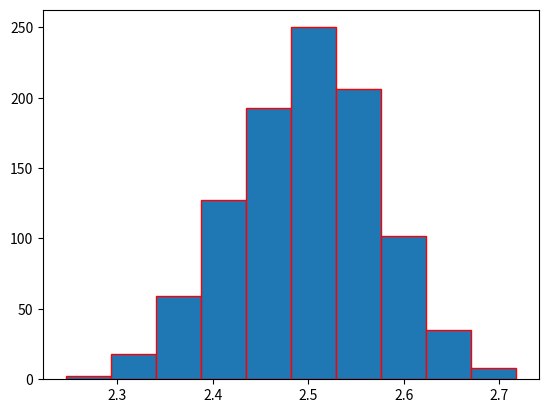

This figure's Python source:
import numpy as np
import matplotlib.pyplot as plt

X_val = np.arange(0,6)
No_of_students = np.array([2,11,23,9,4,1])
# print(X_val)

n = 50
PDF_val =  No_of_students/n
# print(PDF_val.dot(X_val))

CDF_val = np.cumsum(PDF_val)


# Part (a)
# print("Part (a)")
# plt.figure(figsize=(12,5))

# plt.subplot(1,2,1)
# plt.title("PDF")
# plt.scatter(X_val,PDF_val,marker='o',color='r')
# # plt.scatter(X_val, PDF_val ,marker='o', color='r')
# plt.xlabel(r'$X$')
# plt.ylabel(r'$P(X=x)$', rotation=0)
# plt.xlim(-0.5,5.5)
# plt.ylim(-0.1,1.1)
# plt.grid()
# # plt.show()

# plt.subplot(1,2,2)
# plt.title("CDF")
# plt.hlines(CDF_val, np.arange(6),np.arange(1,7), color='r', linewidth=2.0)
# plt.scatter(X_val, CDF_val,marker='o', color='r')
# # plt.plot(np.arange(5,7), np.ones((2,)), color='r')
# plt.plot(np.arange(-1,1), np.zeros((2,)), color='r', linewidth=2.0)
# plt.xlabel(r'$X$')
# plt.ylabel(r'$P(X≤x)$', rotation=0)
# plt.xlim(-0.5,5.5)
# plt.ylim(-0.1,1.1)
# plt.grid()
# plt.show()


# Part (b)
print("\nPart (b)")
def rep_exp(num_trials:int):
    my_val = np.random.randint(0,6,num_trials)
    unique, counts =np.unique(my_val, return_counts=True)
    mean = unique.dot(counts)/num_trials
    variance = (unique**2).dot(counts)/num_trials
    
    return mean, variance


# print(f"\nFor 50 trials:")
# print(f"Experimental values:\nMean = {rep_exp(50)[0]}\nVariance = {rep_exp(50)[1]}")
# print(f"Theoritical values:\nMean = {(np.arange(0,6)).dot((np.ones((6,)))*(0.2))}\nVariance = {((np.arange(0,6))**2).dot((np.ones((6,)))*(0.2))}")

# print(f"\nFor 500 trials:")
# print(f"Experimental values:\nMean = {rep_exp(500)[0]}\nVariance = {rep_exp(500)[1]}")
# print(f"Theoritical values:\nMean = {(np.arange(0,6)).dot((np.ones((6,)))*(0.2))}\nVariance = {((np.arange(0,6))**2).dot((np.ones((6,)))*(0.2))}")

# print(f"\nFor 5000 trials:")
# print(f"Experimental values:\nMean = {rep_exp(5000)[0]}\nVariance = {rep_exp(5000)[1]}")
# print(f"Theoritical values:\nMean = {(np.arange(0,6)).dot((np.ones((6,)))*(0.2))}\nVariance = {((np.arange(0,6))**2).dot((np.ones((6,)))*(0.2))}")


# Part (c)
print("\nPart (c)")
def mean_of_means(num_tr:int, picked_n:int):
    means_arr = np.empty((num_tr,))
    for i in range(num_tr):
        means_arr[i] = rep_exp(picked_n)[0]

    # Plotting Historgram
    plt.hist(means_arr ,edgecolor = 'r')
    plt.show()

    # mean & var 
    mean_sample = np.mean(means_arr)
    var_sample = np.var(means_arr)
    return mean_sample , var_sample 

mean_ofm, var_ofm = mean_of_means(1000,500)
print(mean_ofm, var_ofm)